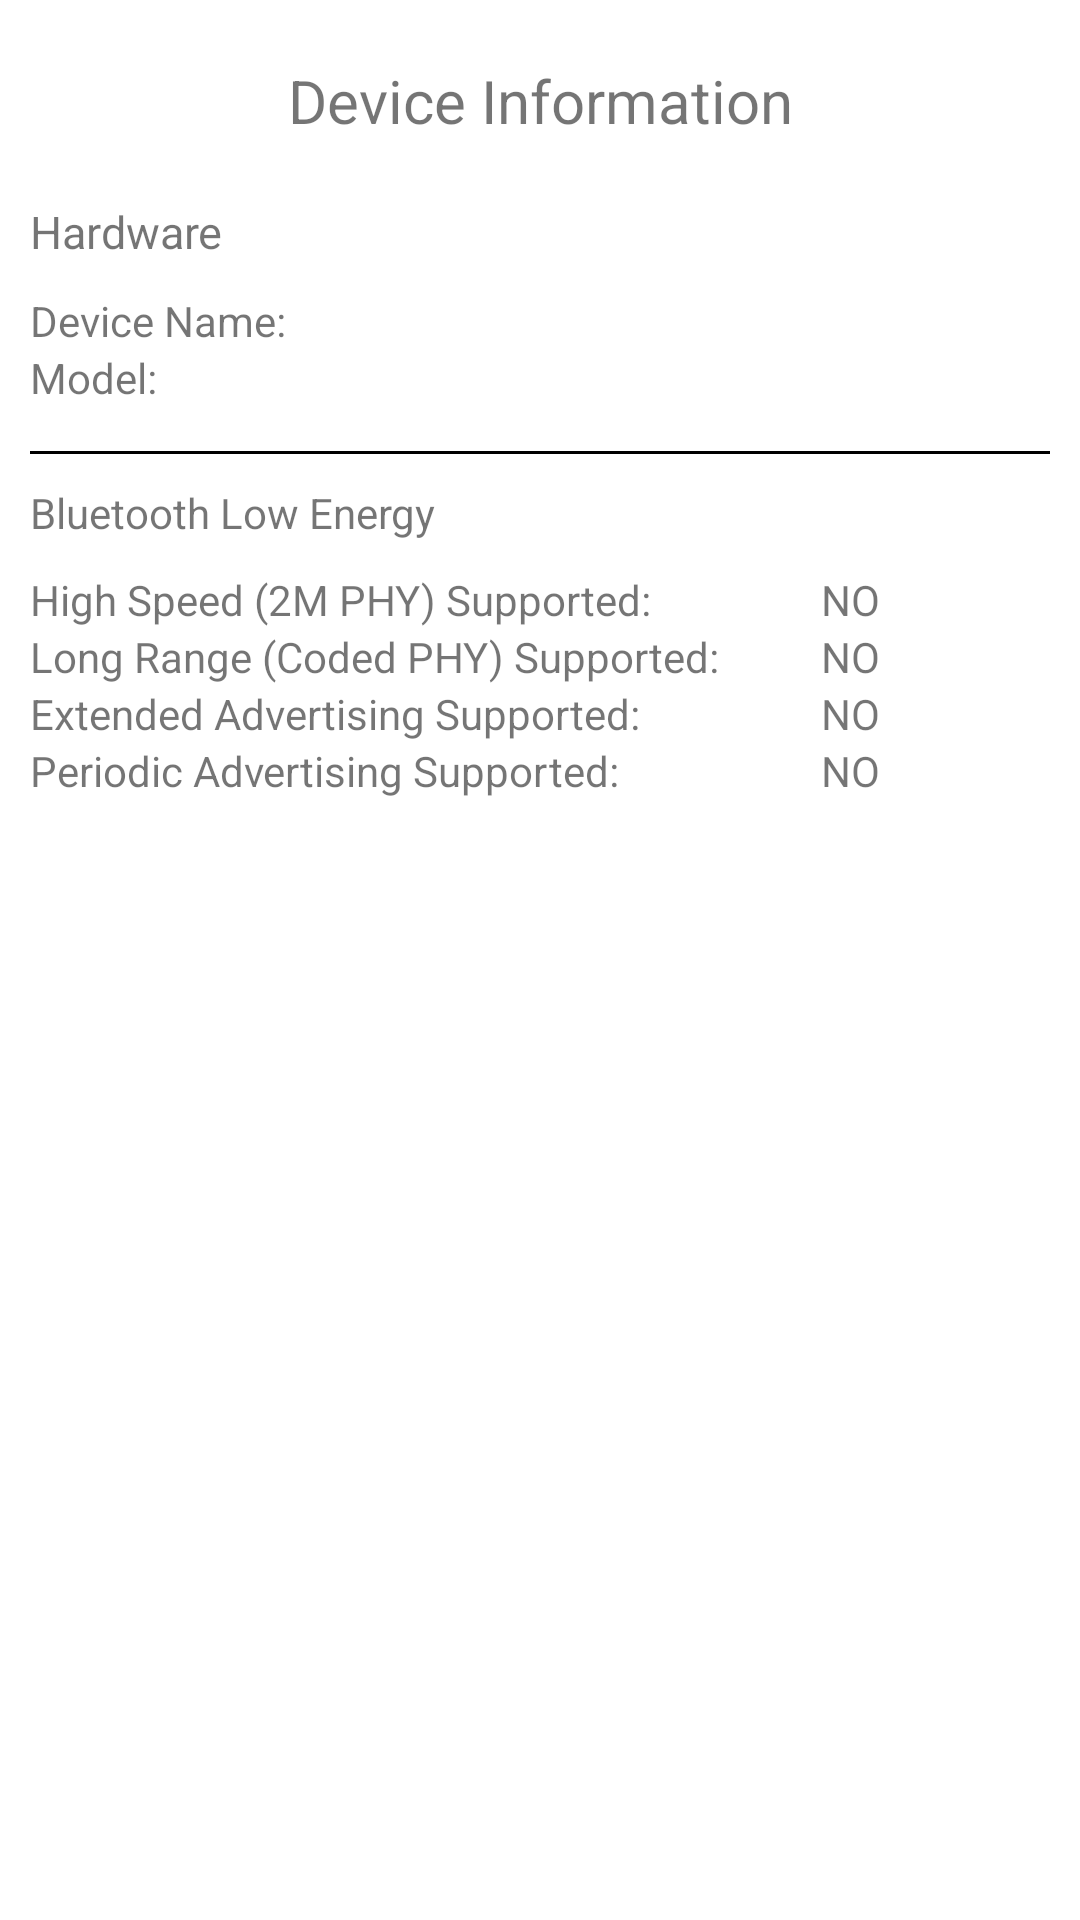

Here is an Android app screen rendered from its layout file. Give the layout XML and the strings, colors and styles it references.
<!-- AndroidManifest.xml: application theme Theme.BLEDemo -->
<!-- res/layout/fragment_device_info.xml -->
<?xml version="1.0" encoding="utf-8"?>
<layout xmlns:android="http://schemas.android.com/apk/res/android"
    xmlns:app="http://schemas.android.com/apk/res-auto"
    xmlns:tools="http://schemas.android.com/tools">

    <data />

    <androidx.constraintlayout.widget.ConstraintLayout
        android:layout_width="match_parent"
        android:layout_height="match_parent"
        android:padding="10dp">

        <TextView
            android:id="@+id/titleText"
            android:layout_width="wrap_content"
            android:layout_height="wrap_content"
            android:text="@string/device_information"
            android:textSize="20sp"
            android:paddingVertical="10dp"
            app:layout_constraintTop_toTopOf="parent"
            app:layout_constraintLeft_toLeftOf="parent"
            app:layout_constraintRight_toRightOf="parent" />

        <TextView
            android:id="@+id/hardwareTitleText"
            android:layout_width="wrap_content"
            android:layout_height="wrap_content"
            android:text="@string/hardware"
            android:textSize="15sp"
            android:paddingVertical="10dp"
            app:layout_constraintTop_toBottomOf="@+id/titleText"
            app:layout_constraintLeft_toLeftOf="parent" />

        <TextView
            android:id="@+id/deviceNameLabel"
            android:layout_width="wrap_content"
            android:layout_height="wrap_content"
            android:text="@string/device_name"
            app:layout_constraintTop_toBottomOf="@+id/hardwareTitleText"
            app:layout_constraintLeft_toLeftOf="parent" />

        <TextView
            android:id="@+id/deviceNameText"
            android:layout_width="wrap_content"
            android:layout_height="wrap_content"
            tools:text="Device Name"
            app:layout_constraintLeft_toRightOf="@+id/deviceNameLabel"
            app:layout_constraintRight_toRightOf="parent"
            app:layout_constraintTop_toBottomOf="@+id/hardwareTitleText" />

        <TextView
            android:id="@+id/modelLabel"
            android:layout_width="wrap_content"
            android:layout_height="wrap_content"
            android:text="@string/model"
            app:layout_constraintTop_toBottomOf="@+id/deviceNameLabel"
            app:layout_constraintLeft_toLeftOf="parent" />

        <TextView
            android:id="@+id/modelText"
            android:layout_width="wrap_content"
            android:layout_height="wrap_content"
            app:layout_constraintLeft_toRightOf="@+id/modelLabel"
            app:layout_constraintRight_toRightOf="parent"
            app:layout_constraintStart_toStartOf="@+id/deviceNameText"
            app:layout_constraintTop_toBottomOf="@+id/deviceNameText"
            tools:text="Model" />

        <View
            android:id="@+id/divider"
            android:layout_width="match_parent"
            android:layout_height="1dp"
            android:background="@color/black"
            android:layout_marginVertical="15dp"
            app:layout_constraintTop_toBottomOf="@+id/modelLabel"
            app:layout_constraintLeft_toLeftOf="parent"
            app:layout_constraintRight_toRightOf="parent" />

        <TextView
            android:id="@+id/bleTitleText"
            android:layout_width="wrap_content"
            android:layout_height="wrap_content"
            android:text="@string/bluetooth_low_energy"
            android:paddingVertical="10dp"
            app:layout_constraintTop_toBottomOf="@+id/divider"
            app:layout_constraintLeft_toLeftOf="parent" />

        <TextView
            android:id="@+id/phy2MLabel"
            android:layout_width="wrap_content"
            android:layout_height="wrap_content"
            android:text="@string/high_speed_2m_phy_supported"
            app:layout_constraintTop_toBottomOf="@id/bleTitleText"
            app:layout_constraintLeft_toLeftOf="parent" />

        <TextView
            android:id="@+id/phy2MText"
            android:layout_width="wrap_content"
            android:layout_height="wrap_content"
            android:text="@string/no"
            app:layout_constraintTop_toBottomOf="@id/bleTitleText"
            app:layout_constraintLeft_toRightOf="@+id/phy2MLabel"
            app:layout_constraintRight_toRightOf="parent" />

        <TextView
            android:id="@+id/phyCodedLabel"
            android:layout_width="wrap_content"
            android:layout_height="wrap_content"
            android:text="@string/long_range_coded_phy_supported"
            app:layout_constraintTop_toBottomOf="@id/phy2MLabel"
            app:layout_constraintLeft_toLeftOf="parent" />

        <TextView
            android:id="@+id/phyCodedText"
            android:layout_width="wrap_content"
            android:layout_height="wrap_content"
            android:text="@string/no"
            app:layout_constraintLeft_toRightOf="@+id/phyCodedLabel"
            app:layout_constraintRight_toRightOf="parent"
            app:layout_constraintStart_toStartOf="@+id/phy2MText"
            app:layout_constraintTop_toBottomOf="@id/phy2MText" />

        <TextView
            android:id="@+id/extAdvLabel"
            android:layout_width="wrap_content"
            android:layout_height="wrap_content"
            android:text="@string/extended_advertising_supported"
            app:layout_constraintTop_toBottomOf="@id/phyCodedLabel"
            app:layout_constraintLeft_toLeftOf="parent" />

        <TextView
            android:id="@+id/extAdvText"
            android:layout_width="wrap_content"
            android:layout_height="wrap_content"
            android:text="@string/no"
            app:layout_constraintLeft_toRightOf="@+id/extAdvLabel"
            app:layout_constraintRight_toRightOf="parent"
            app:layout_constraintStart_toStartOf="@+id/phyCodedText"
            app:layout_constraintTop_toBottomOf="@id/phyCodedText" />

        <TextView
            android:id="@+id/perAdvLabel"
            android:layout_width="wrap_content"
            android:layout_height="wrap_content"
            android:text="@string/periodic_advertising_supported"
            android:paddingBottom="10dp"
            app:layout_constraintTop_toBottomOf="@id/extAdvLabel"
            app:layout_constraintLeft_toLeftOf="parent" />

        <TextView
            android:id="@+id/perAdvText"
            android:layout_width="wrap_content"
            android:layout_height="wrap_content"
            android:text="@string/no"
            android:layout_marginBottom="20dp"
            app:layout_constraintLeft_toRightOf="@+id/perAdvLabel"
            app:layout_constraintRight_toRightOf="parent"
            app:layout_constraintStart_toStartOf="@+id/extAdvText"
            app:layout_constraintTop_toBottomOf="@id/extAdvText" />

    </androidx.constraintlayout.widget.ConstraintLayout>
</layout>
<!-- resources referenced by this layout -->
<resources>
  <color name="black">#FF000000</color>
  <string name="bluetooth_low_energy">Bluetooth Low Energy</string>
  <string name="device_information">Device Information</string>
  <string name="device_name">Device Name:</string>
  <string name="extended_advertising_supported">Extended Advertising Supported:</string>
  <string name="hardware">Hardware</string>
  <string name="high_speed_2m_phy_supported">High Speed (2M PHY) Supported:</string>
  <string name="long_range_coded_phy_supported">Long Range (Coded PHY) Supported:</string>
  <string name="model">Model:</string>
  <string name="no">NO</string>
  <string name="periodic_advertising_supported">Periodic Advertising Supported:</string>
  <style name="Theme.BLEDemo" parent="Theme.MaterialComponents.DayNight.NoActionBar">
          
          <item name="colorPrimary">@color/st_dark_blue</item>
          <item name="colorPrimaryVariant">@color/st_light_blue</item>
          <item name="colorOnPrimary">@color/white</item>
          
          <item name="colorSecondary">@color/teal_200</item>
          <item name="colorSecondaryVariant">@color/teal_700</item>
          <item name="colorOnSecondary">@color/black</item>
          
          <item name="android:statusBarColor" tools:targetApi="l">?attr/colorPrimaryVariant</item>
          
      </style>
  <color name="st_dark_blue">#03234B</color>
  <color name="st_light_blue">#3CB4E6</color>
  <color name="white">#FFFFFFFF</color>
  <color name="teal_200">#FF03DAC5</color>
  <color name="teal_700">#FF018786</color>
</resources>
